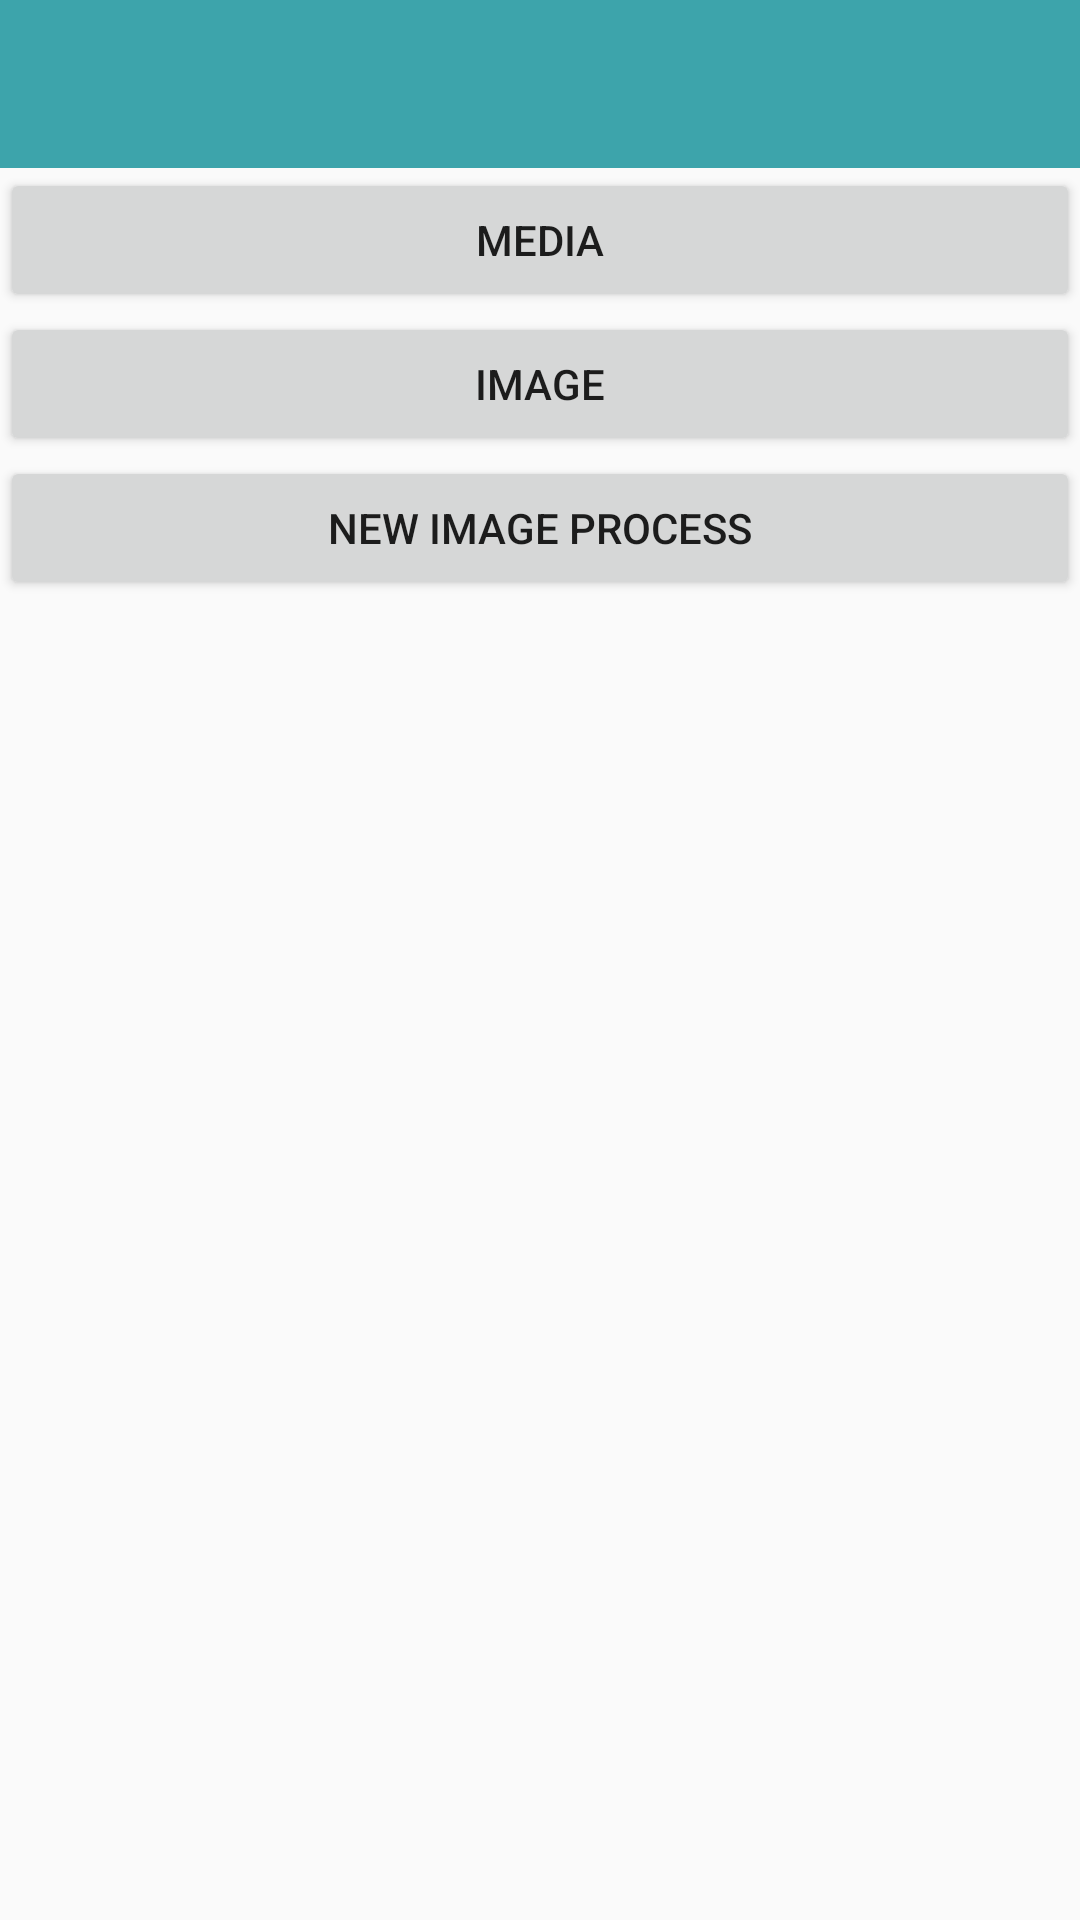

The Android layout XML behind this screen, and the referenced resources:
<!-- AndroidManifest.xml: activity theme AppTheme.NoActionBar -->
<!-- res/layout/activity_main.xml -->
<?xml version="1.0" encoding="utf-8"?>
<RelativeLayout xmlns:android="http://schemas.android.com/apk/res/android"
    xmlns:app="http://schemas.android.com/apk/res-auto"
    xmlns:tools="http://schemas.android.com/tools"
    android:layout_width="match_parent"
    android:layout_height="match_parent"
    tools:context=".MainActivity">

    <include layout="@layout/tool_bar"/>

    <include layout="@layout/content_main" />

    
        
        
        
        
        
        

</RelativeLayout>
<!-- res/layout/tool_bar.xml (included above) -->
<android.support.v7.widget.Toolbar xmlns:android="http://schemas.android.com/apk/res/android"
    xmlns:app="http://schemas.android.com/apk/res-auto"
    android:id="@+id/toolbar"
    android:layout_width="match_parent"
    android:layout_height="?attr/actionBarSize"
    android:background="?attr/colorPrimary"
    android:theme="@style/app_theme"
    app:popupTheme="@style/AppTheme.PopupOverlay" />
<!-- res/layout/content_main.xml (included above) -->
<?xml version="1.0" encoding="utf-8"?>
<RelativeLayout xmlns:android="http://schemas.android.com/apk/res/android"
    xmlns:app="http://schemas.android.com/apk/res-auto"
    xmlns:tools="http://schemas.android.com/tools"
    android:layout_width="match_parent"
    android:layout_height="match_parent"
    android:layout_marginTop="?actionBarSize"
    app:layout_behavior="@string/appbar_scrolling_view_behavior"
    tools:context=".MainActivity"
    tools:showIn="@layout/activity_main">
    <LinearLayout
        android:layout_width="match_parent"
        android:layout_height="wrap_content"
        android:orientation="vertical"
        android:id="@+id/linearLayout">
        <Button
            android:layout_width="match_parent"
            android:layout_height="wrap_content"
            android:id="@+id/btnNext"
            android:text="Media" />
        <Button
            android:layout_width="match_parent"
            android:layout_height="wrap_content"
            android:id="@+id/btnApi"
            android:text="Image" />
        <Button
            android:layout_width="match_parent"
            android:layout_height="wrap_content"
            android:id="@+id/btnImageNext"
            android:text="New Image Process" />
    </LinearLayout>


</RelativeLayout>
<!-- resources referenced by this layout -->
<resources>
  <style name="AppTheme.PopupOverlay" parent="ThemeOverlay.AppCompat.Light" />
  <style name="app_theme" parent="Theme.AppCompat.NoActionBar">
          <item name="android:textColorPrimary">@color/white</item>
          <item name="android:windowBackground">@color/lightRed</item>
          <item name="colorPrimary">@color/lightBlue</item>
          <item name="colorPrimaryDark">@color/darkBlue</item>
          <item name="colorAccent">@color/lightBlue</item>
          <item name="colorControlNormal">@color/grey</item>
          <item name="colorControlHighlight">@color/grey</item>
          <item name="windowActionModeOverlay">true</item>
          <item name="actionModeBackground">@color/lightGreen</item>
      </style>
  <style name="AppTheme.NoActionBar">
          <item name="windowActionBar">false</item>
          <item name="windowNoTitle">true</item>
      </style>
  <color name="white">#fff</color>
  <color name="lightRed">#fe8a71</color>
  <color name="lightBlue">#3da4ab</color>
  <color name="darkBlue">#0e3ad6</color>
  <color name="grey">	#9f9f9f</color>
  <color name="lightGreen">#31c110</color>
</resources>
